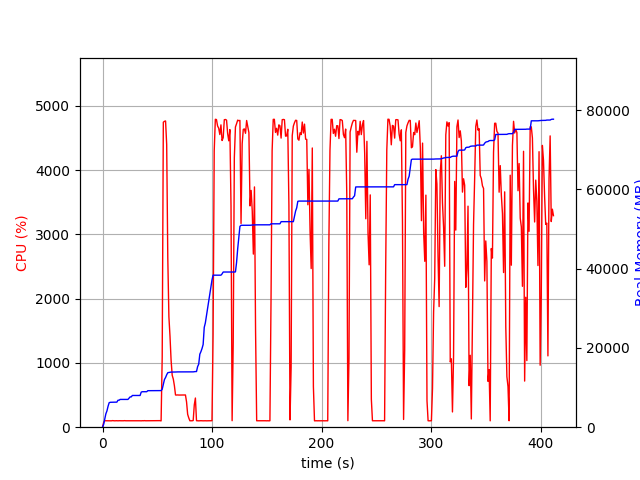

The table this chart was drawn from, first rows:
elapsed_time, nproc, cpu, mem_real, mem_virtual
3.3855438232421875e-05, 1, 0.0, 8.992, 3186
1.006, 1, 74.5, 733.1, 1688
2.013, 1, 100.3, 2005, 3656
3.021, 1, 100.2, 3367, 6536
4.028, 1, 99.3, 4113, 6786
5.035, 1, 100.2, 5275, 8578
6.042, 1, 100.3, 6185, 10738
7.049, 1, 101.3, 6281, 10738
8.057, 1, 99.3, 6295, 10738
9.064, 1, 102.3, 6307, 10738
10.07, 1, 100.2, 6307, 10738
11.08, 1, 99.3, 6307, 10738
12.09, 1, 100.3, 6323, 10738
13.09, 1, 101.0, 6325, 10750
14.11, 1, 99.0, 6805, 10750
15.12, 1, 101.0, 6813, 10750
16.12, 1, 100.1, 7009, 10750
17.13, 1, 100.0, 7009, 10750
18.14, 1, 100.1, 7009, 10750
19.15, 1, 100.1, 7009, 10750
20.16, 1, 102.1, 7009, 10750
21.17, 1, 100.0, 7009, 10750
22.18, 1, 100.1, 7009, 10750
23.19, 1, 100.0, 7009, 10750
24.2, 1, 100.0, 7327, 10750
25.21, 1, 100.1, 7651, 10750
26.22, 1, 100.1, 7651, 10750
27.23, 1, 100.0, 8005, 13310
28.24, 1, 101.0, 8005, 13310
29.25, 1, 100.1, 8005, 13310
30.26, 1, 100.1, 8005, 13310
31.26, 1, 101.1, 8005, 13310
32.27, 1, 100.0, 8005, 13310
33.28, 1, 101.1, 8005, 13310
34.29, 1, 100.1, 8005, 13310
35.3, 1, 99.0, 8853, 13310
36.31, 1, 101.0, 8951, 13310
37.32, 1, 100.1, 8951, 13310
38.33, 1, 102.1, 8957, 13310
39.34, 1, 100.0, 8957, 13310
40.35, 1, 100.1, 8957, 13310
41.36, 1, 101.1, 9213, 13310
42.37, 1, 99.0, 9213, 13310
43.38, 1, 100.1, 9213, 13310
44.39, 1, 100.1, 9219, 13310
45.4, 1, 100.0, 9219, 13310
46.4, 1, 102.1, 9219, 13310
47.41, 1, 100.0, 9219, 13310
48.42, 1, 100.0, 9219, 13310
49.43, 1, 101.0, 9219, 13310
50.44, 1, 100.1, 9219, 13310
51.45, 1, 100.0, 9219, 13310
52.46, 1, 102.0, 9219, 13310
53.47, 2, 98.1, 9236, 16503
54.48, 1, 1093, 9580, 16991
55.51, 1, 4743, 10755, 18241
56.52, 1, 4757, 12024, 19608
57.55, 1, 4763, 12541, 20199
58.57, 1, 4399, 13227, 20973
59.58, 1, 2638, 13749, 21461
... 347 more rows
